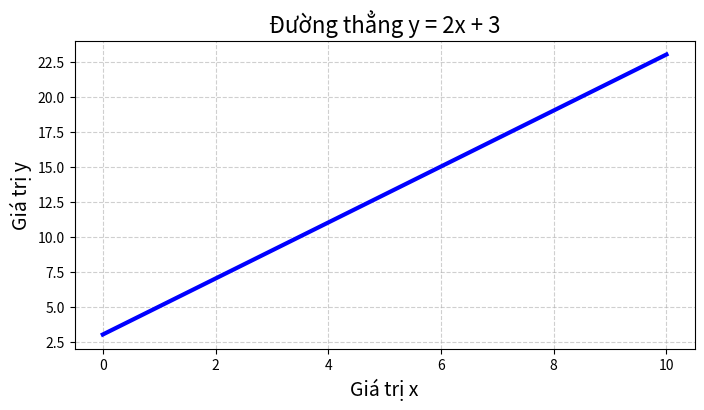

Generate this figure with matplotlib:

import matplotlib.pyplot as plt
import numpy as np
x = np.linspace(0, 10, 20)
y = 2 * x + 3
fig, ax = plt.subplots(figsize=(8, 4))
ax.set_title("Đường thẳng y = 2x + 3", fontsize=16)
ax.plot(x, y, color='blue', linewidth=3)
ax.set_xlabel("Giá trị x", fontsize=14)
ax.set_ylabel("Giá trị y", fontsize=14)
ax.grid(linestyle='--', alpha=0.6)
plt.show()